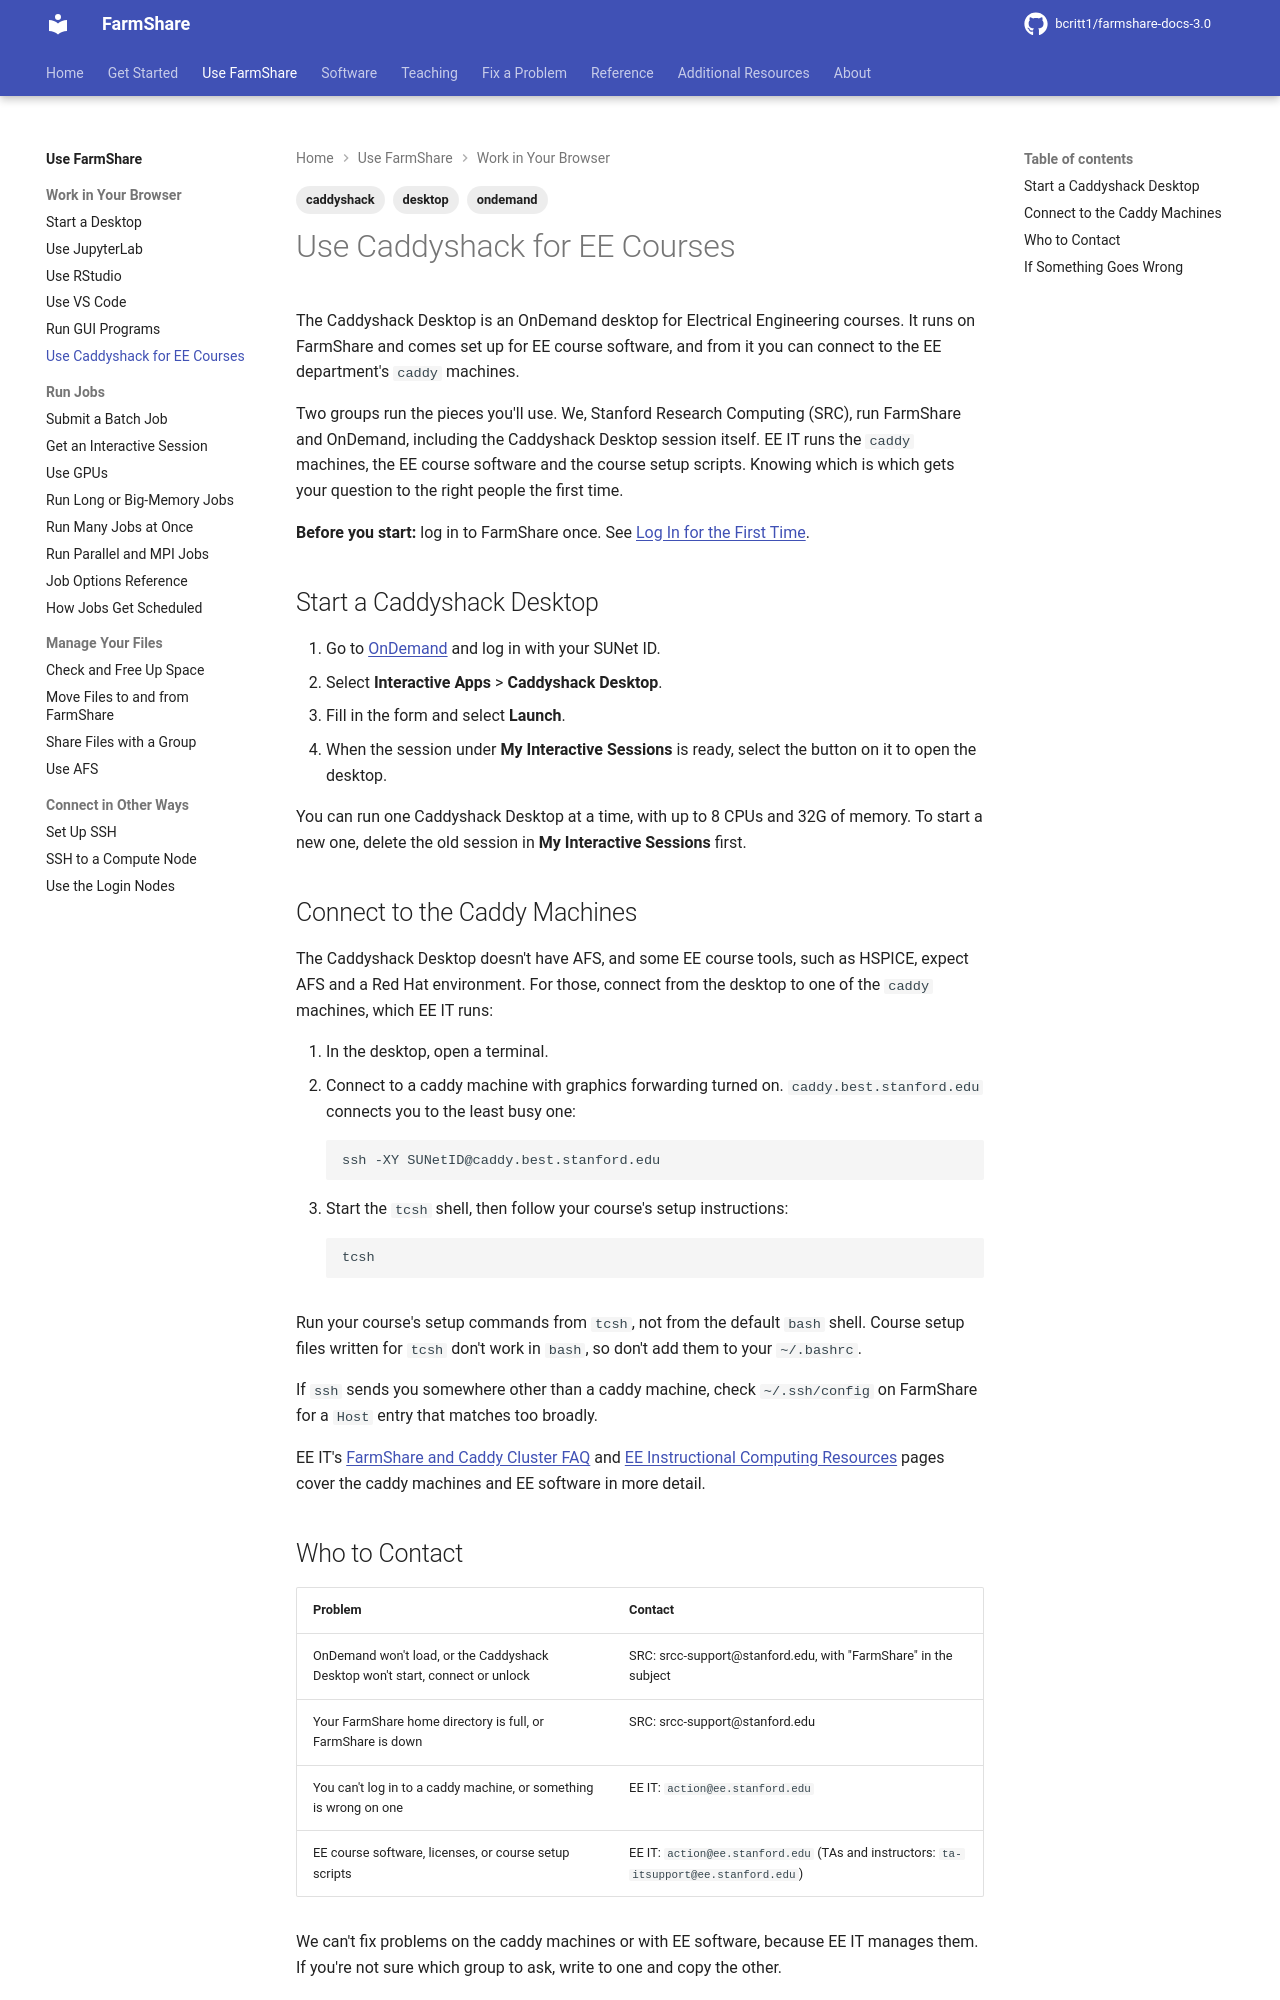

repository: bcritt1/farmshare-docs-3.0 · page: use/caddyshack/index.html · generator: mkdocs

---
tags:
    - ondemand
    - desktop
    - caddyshack
---

The Caddyshack Desktop is an OnDemand desktop for Electrical Engineering
courses. It runs on FarmShare and comes set up for EE course software, and from
it you can connect to the EE department's `caddy` machines.

Two groups run the pieces you'll use. We, Stanford Research Computing (SRC), run
FarmShare and OnDemand, including the Caddyshack Desktop session itself. EE IT
runs the `caddy` machines, the EE course software and the course setup scripts.
Knowing which is which gets your question to the right people the first time.

**Before you start:** log in to FarmShare once. See [Log In for the First
Time](../get-started/first-login.md).

## Start a Caddyshack Desktop

1. Go to [OnDemand]({{ facts.ondemand_url }}) and log in with your SUNet ID.
2. Select **Interactive Apps** > **Caddyshack Desktop**.
3. Fill in the form and select **Launch**.
4. When the session under **My Interactive Sessions** is ready, select the
   button on it to open the desktop.

You can run one Caddyshack Desktop at a time, with up to
{{ facts.qos.caddyshack.cpus }} CPUs and {{ facts.qos.caddyshack.mem }} of
memory. To start a new one, delete the old session in
**My Interactive Sessions** first.

## Connect to the Caddy Machines

The Caddyshack Desktop doesn't have AFS, and some EE course tools, such as
HSPICE, expect AFS and a Red Hat environment. For those, connect from the
desktop to one of the `caddy` machines, which EE IT runs:

1. In the desktop, open a terminal.
2. Connect to a caddy machine with graphics forwarding turned on.
   `caddy.best.stanford.edu` connects you to the least busy one:

    ```bash
    ssh -XY SUNetID@caddy.best.stanford.edu
    ```

3. Start the `tcsh` shell, then follow your course's setup instructions:

    ```bash
    tcsh
    ```

Run your course's setup commands from `tcsh`, not from the default `bash` shell.
Course setup files written for `tcsh` don't work in `bash`, so don't add them to
your `~/.bashrc`.

If `ssh` sends you somewhere other than a caddy machine, check `~/.ssh/config`
on FarmShare for a `Host` entry that matches too broadly.

EE IT's [FarmShare and Caddy Cluster
FAQ](https://ee.stanford.edu/student-resources/it-resources/ondemand-faq) and
[EE Instructional Computing
Resources](https://ee.stanford.edu/student-resources/it-resources/ee-instructional-computing-resources)
pages cover the caddy machines and EE software in more detail.
